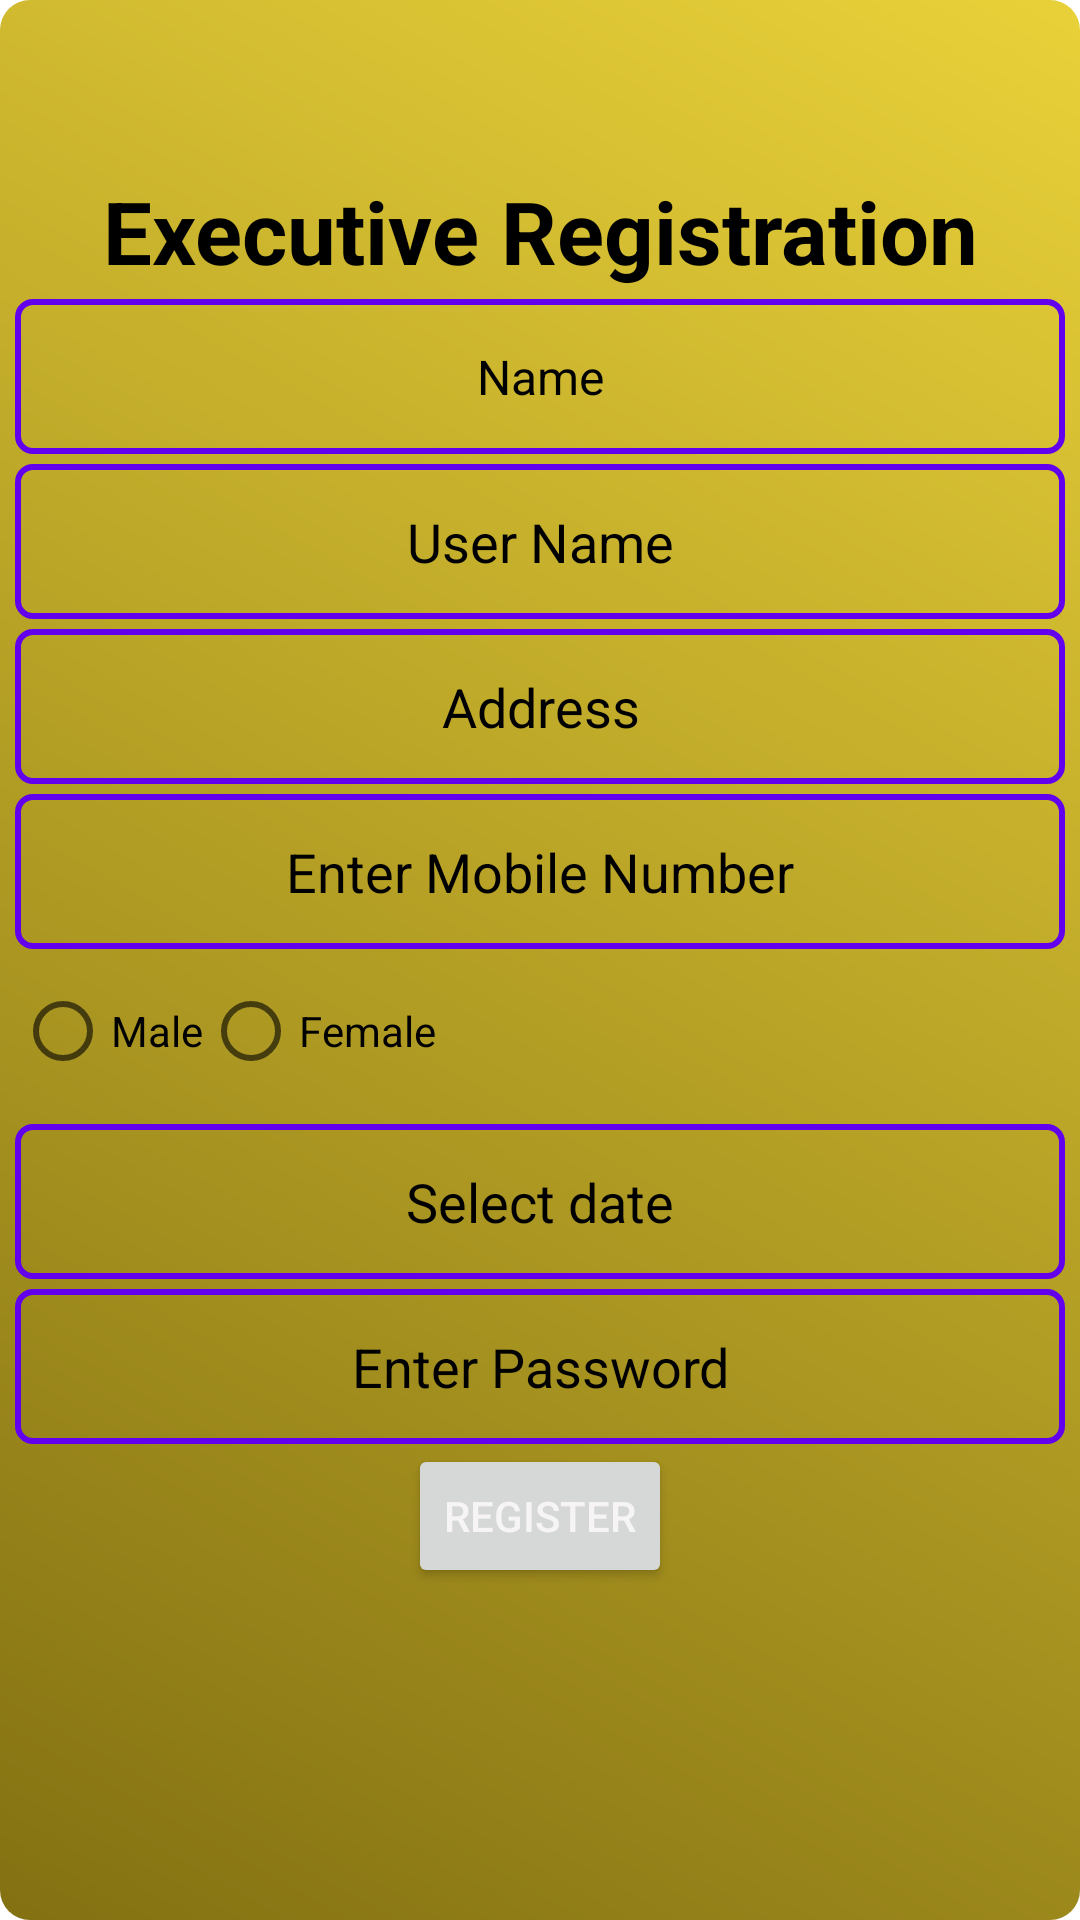

This screen was rendered from an Android layout file. Write that file and the resources it references.
<!-- AndroidManifest.xml: application theme Theme.EVISAPROCESSINGSYSTEM -->
<!-- res/layout/activity_executive_register.xml -->
<?xml version="1.0" encoding="utf-8"?>
<RelativeLayout android:layout_height="match_parent"
    android:layout_width="match_parent"
    xmlns:android="http://schemas.android.com/apk/res/android"
    xmlns:tools="http://schemas.android.com/tools"
    android:background="@drawable/gradient"
    >

    <ScrollView
        android:layout_width="match_parent"
        android:layout_height="wrap_content"
        android:layout_centerInParent="true">

        <LinearLayout
            android:layout_width="match_parent"
            android:layout_height="wrap_content"
            android:orientation="vertical"
            android:padding="15px">

            <TextView
                android:id="@+id/textView"
                android:layout_width="wrap_content"
                android:layout_height="wrap_content"
                android:layout_gravity="center"
                android:text="Executive Registration"
                android:textAlignment="center"
                android:textColor="@color/black"
                android:textSize="14pt"
                android:textStyle="bold"
                tools:ignore="MissingConstraints"
                tools:layout_editor_absoluteX="19dp"
                tools:layout_editor_absoluteY="49dp" />


            <EditText
                android:id="@+id/pname"
                android:layout_width="match_parent"
                android:layout_height="25pt"
                android:layout_marginTop="10px"
                android:background="@drawable/text_input"
                android:ems="10"
                android:gravity="center"
                android:hint="Name"
                android:inputType="textPersonName"
                android:textColor="#FDF8F8"
                android:textColorHint="@color/black"
                android:textSize="16sp"
                tools:layout_editor_absoluteX="101dp"
                tools:layout_editor_absoluteY="118dp" />


            <EditText
                android:id="@+id/eemail"
                android:layout_width="match_parent"
                android:layout_height="25pt"
                android:layout_marginTop="10px"
                android:background="@drawable/text_input"
                android:ems="10"
                android:gravity="center"
                android:hint="User Name"
                android:inputType="textEmailAddress"
                android:textColor="@color/white"
                android:textColorHint="@color/black"
                tools:layout_editor_absoluteX="103dp"

                tools:layout_editor_absoluteY="267dp" />

            <EditText
                android:id="@+id/eemail1"
                android:layout_width="match_parent"
                android:layout_height="25pt"
                android:layout_marginTop="10px"
                android:background="@drawable/text_input"
                android:ems="10"
                android:gravity="center"
                android:hint="Address"

                android:textColor="@color/white"
                android:textColorHint="@color/black"
                tools:layout_editor_absoluteX="103dp"
                tools:layout_editor_absoluteY="267dp" />

            <EditText
                android:id="@+id/pcontact"
                android:layout_width="match_parent"
                android:layout_height="25pt"
                android:layout_marginTop="10px"
                android:background="@drawable/text_input"
                android:ems="10"
                android:gravity="center"
                android:hint="Enter Mobile Number"
                android:inputType="phone"

                android:textColor="@color/white"
                android:textColorHint="@color/black"
                tools:layout_editor_absoluteX="105dp"
                tools:layout_editor_absoluteY="326dp" />

            <RadioGroup
                android:id="@+id/prrg"
                android:layout_width="match_parent"
                android:layout_height="25pt"
                android:layout_marginTop="10px"
                android:orientation="horizontal"
                android:textColor="@color/white"
                android:textColorHint="@color/white">

                <RadioButton
                    android:layout_width="wrap_content"
                    android:layout_height="wrap_content"
                    android:text="Male"
                    android:textColor="@color/black" />

                <RadioButton
                    android:layout_width="wrap_content"
                    android:layout_height="wrap_content"
                    android:text="Female"
                    android:textColor="@color/black" />


            </RadioGroup>


            <EditText
                android:id="@+id/edob"
                android:layout_width="match_parent"
                android:layout_height="25pt"
                android:layout_marginTop="10px"
                android:background="@drawable/text_input"
                android:ems="10"
                android:gravity="center"
                android:hint="Select date"
                android:inputType="date"
                android:textColor="@color/white"
                android:textColorHint="@color/black"
                tools:layout_editor_absoluteX="105dp"

                tools:layout_editor_absoluteY="214dp" />


            <EditText
                android:id="@+id/epassword"
                android:layout_width="match_parent"
                android:layout_height="25pt"
                android:layout_marginTop="10px"
                android:background="@drawable/text_input"
                android:ems="10"
                android:gravity="center"
                android:hint="Enter Password"
                android:inputType="textPassword"

                android:textColor="@color/white"
                android:textColorHint="@color/black" />

            <Button
                android:id="@+id/preg"
                android:layout_width="wrap_content"
                android:layout_height="wrap_content"

                android:layout_gravity="center"
                android:text="Register"
                android:textColor="#F6F4F4"
                android:textSize="14dp" />

            <TextView
                android:id="@+id/textView2"
                android:layout_width="192dp"
                android:layout_height="53dp"
                android:layout_gravity="center"
                android:text="User Login Here"
                android:visibility="invisible"
                android:textAlignment="center"
                android:textColor="#1562E8"
                android:textSize="8pt"
                tools:layout_editor_absoluteX="19dp"
                tools:layout_editor_absoluteY="49dp" />

        </LinearLayout>

    </ScrollView>


</RelativeLayout>
<!-- resources referenced by this layout -->
<resources>
  <!-- drawable gradient (drawable) -->
  <?xml version="1.0" encoding="utf-8"?>
  
  <shape xmlns:android="http://schemas.android.com/apk/res/android">
  
      <gradient
          android:startColor="#837112"
          android:endColor="#E9D139"
          android:angle="45"/>
      <corners
          android:radius="10dp" />
  </shape>
  <!-- drawable text_input (drawable) -->
  <?xml version="1.0" encoding="utf-8"?>
  
  <shape
      xmlns:android="http://schemas.android.com/apk/res/android"
      android:shape="rectangle">
      <solid
          android:color="@android:color/transparent"
          />
  
      <corners
          android:bottomRightRadius="5dp"
          android:bottomLeftRadius="5dp"
          android:topLeftRadius="5dp"
          android:topRightRadius="5dp"/>
      <stroke
          android:color="@color/purple_500"
          android:width="2dp"/>
  </shape>
  <style name="Theme.EVISAPROCESSINGSYSTEM" parent="Theme.MaterialComponents.DayNight.DarkActionBar">
          
          <item name="colorPrimary">@color/purple_500</item>
          <item name="colorPrimaryVariant">@color/purple_700</item>
          <item name="colorOnPrimary">@color/white</item>
          
          <item name="colorSecondary">@color/teal_200</item>
          <item name="colorSecondaryVariant">@color/teal_700</item>
          <item name="colorOnSecondary">@color/black</item>
          
          <item name="android:statusBarColor">?attr/colorPrimaryVariant</item>
          
      </style>
  <!-- not gathered from this repository: default colours our renderer supplied (Android Studio template values) -->
  <color name="purple_500">#FF6200EE</color>
  <color name="purple_700">#FF3700B3</color>
  <color name="teal_200">#FF03DAC5</color>
  <color name="teal_700">#FF018786</color>
  <color name="black">#FF000000</color>
  <color name="white">#FFFFFFFF</color>
</resources>
